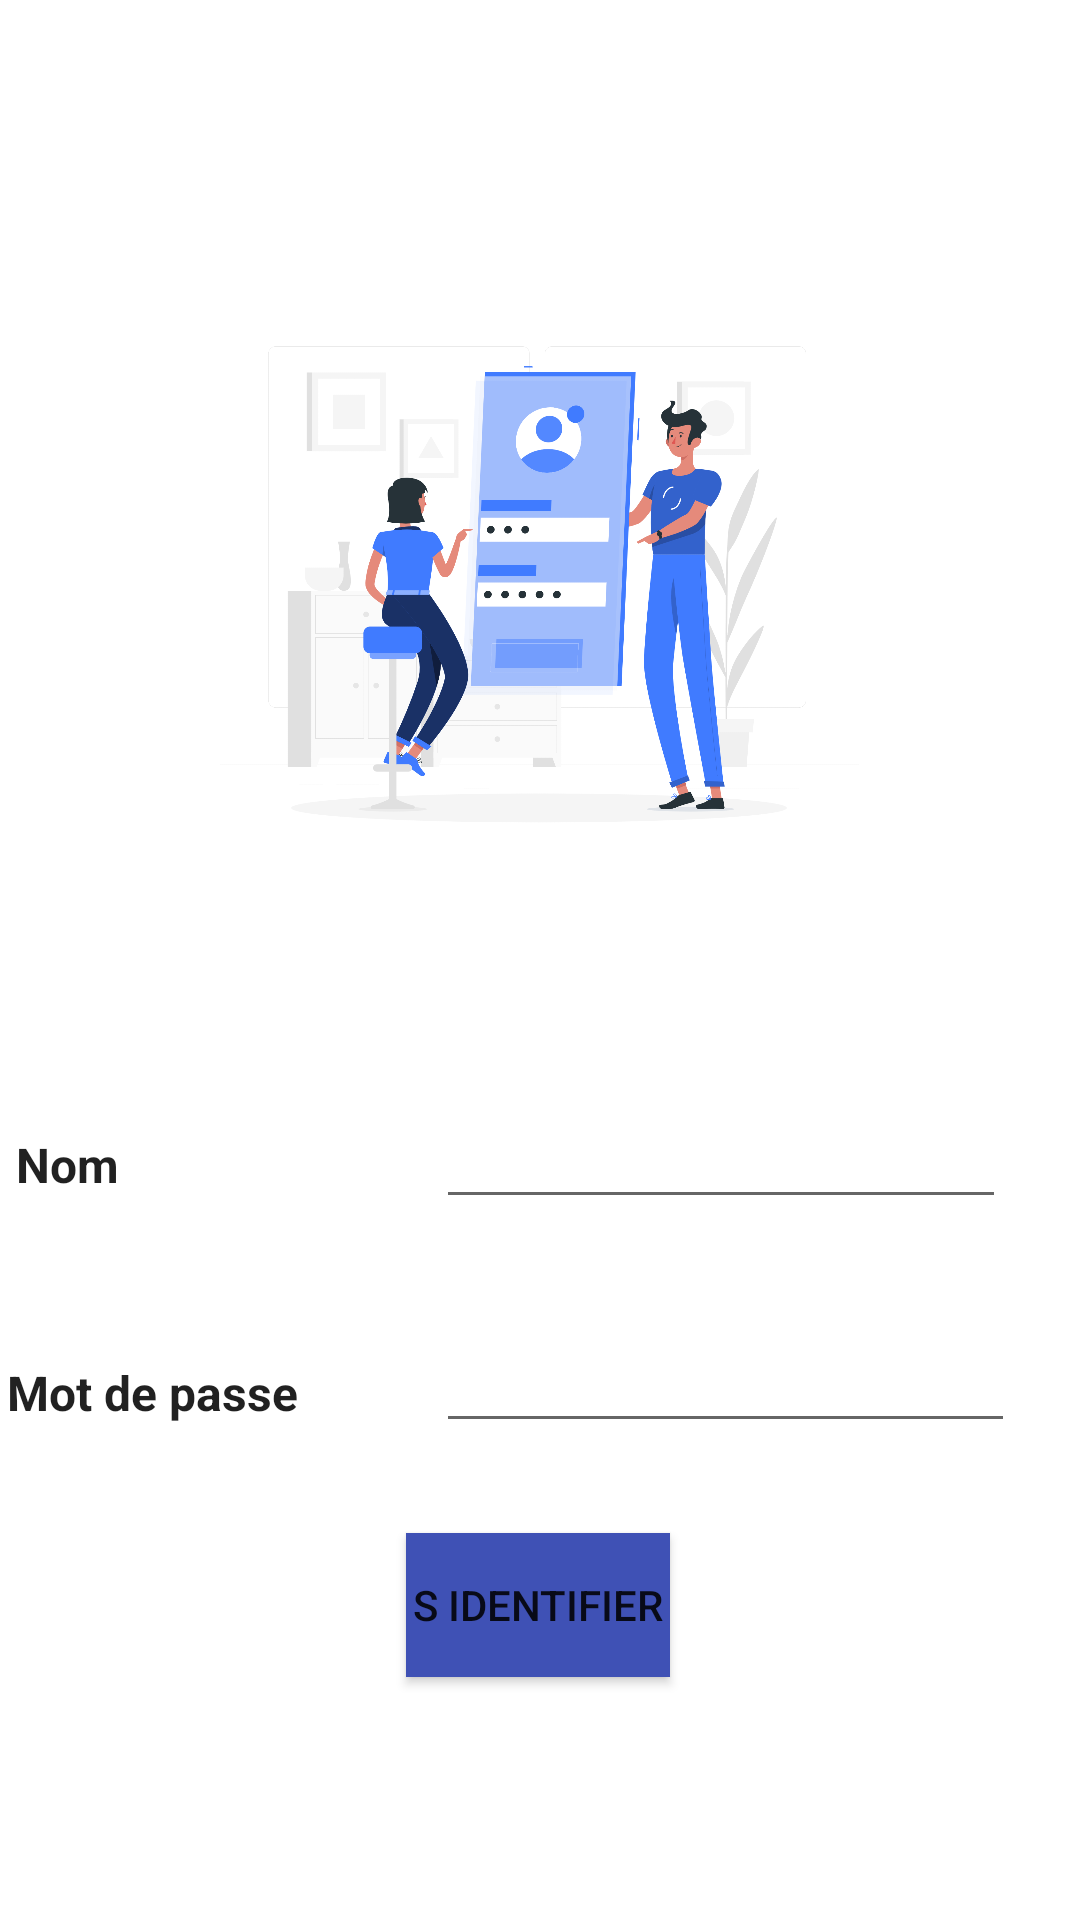

The Android layout XML behind this screen, and the referenced resources:
<!-- AndroidManifest.xml: application theme Theme.Mytp2 -->
<!-- res/layout/activity_main.xml -->
<?xml version="1.0" encoding="utf-8"?>
<androidx.constraintlayout.widget.ConstraintLayout xmlns:android="http://schemas.android.com/apk/res/android"
    xmlns:app="http://schemas.android.com/apk/res-auto"
    xmlns:tools="http://schemas.android.com/tools"
    android:layout_width="match_parent"
    android:layout_height="match_parent"
    tools:context=".MainActivity">

    <ImageView
        android:id="@+id/imageView2"
        android:layout_width="427dp"
        android:layout_height="1000dp"
        android:src="@drawable/bk2"

        app:layout_constraintBottom_toBottomOf="parent"
        app:layout_constraintEnd_toEndOf="parent"
        app:layout_constraintStart_toStartOf="parent"
        app:layout_constraintTop_toTopOf="parent"
        app:layout_constraintVertical_bias="0.55" />

    <ImageView
        android:id="@+id/imageView3"
        android:layout_width="300dp"
        android:layout_height="213dp"
        android:layout_marginTop="92dp"
        app:layout_constraintEnd_toEndOf="parent"
        app:layout_constraintHorizontal_bias="0.495"
        app:layout_constraintStart_toStartOf="parent"
        app:layout_constraintTop_toTopOf="parent"
        app:srcCompat="@drawable/mobile" />

    <LinearLayout
        android:id="@+id/linearLayout"
        android:layout_width="370dp"
        android:layout_height="48dp"
        android:layout_marginTop="60dp"
        android:orientation="horizontal"
        app:layout_constraintEnd_toEndOf="parent"
        app:layout_constraintStart_toStartOf="parent"
        app:layout_constraintTop_toBottomOf="@+id/imageView3">

        <TextView
            android:id="@+id/textView3"
            android:layout_width="150dp"
            android:layout_height="wrap_content"
            android:layout_marginLeft="10dp"
            android:layout_marginRight="10dp"
            android:layout_weight="1"
            android:text="@string/nom"
            android:textAppearance="@style/TextAppearance.AppCompat.Large"
            android:textSize="16sp"
            android:textStyle="bold" />

        <EditText
            android:id="@+id/editTextTextEmailAddress2"
            android:layout_width="wrap_content"
            android:layout_height="wrap_content"
            android:layout_marginLeft="0dp"
            android:layout_marginRight="30dp"
            android:layout_weight="1"
            android:ems="10"
            android:inputType="textEmailAddress" />


    </LinearLayout>

    <LinearLayout
        android:id="@+id/linearLayout2"
        android:layout_width="376dp"
        android:layout_height="40dp"
        android:layout_marginTop="28dp"
        android:orientation="horizontal"
        app:layout_constraintEnd_toEndOf="parent"
        app:layout_constraintStart_toStartOf="parent"
        app:layout_constraintTop_toBottomOf="@+id/linearLayout">

        <TextView
            android:id="@+id/textView4"
            android:layout_width="150dp"
            android:layout_height="wrap_content"
            android:layout_marginLeft="10dp"
            android:layout_marginRight="10dp"
            android:layout_weight="1"
            android:text="@string/mdp"
            android:textAppearance="@style/TextAppearance.AppCompat.Large"
            android:textSize="16sp"
            android:textStyle="bold" />

        <EditText
            android:id="@+id/editTextTextPassword"
            android:layout_width="wrap_content"
            android:layout_height="wrap_content"
            android:layout_marginLeft="0dp"
            android:layout_marginRight="30dp"
            android:layout_weight="1"
            android:ems="10"
            android:inputType="textPassword" />
    </LinearLayout>

    <Button
        android:id="@+id/button"
        android:layout_width="wrap_content"
        android:layout_height="wrap_content"
        android:background="#3F51B5"
        android:backgroundTint="#3F51B5"
        android:text="@string/identifier"
        app:iconTint="#3F51B5"
        app:layout_constraintBottom_toBottomOf="parent"
        app:layout_constraintEnd_toEndOf="parent"
        app:layout_constraintHorizontal_bias="0.498"
        app:layout_constraintStart_toStartOf="parent"
        app:layout_constraintTop_toBottomOf="@+id/linearLayout2"
        app:layout_constraintVertical_bias="0.271"
        app:rippleColor="#3F51B5"
        app:strokeColor="#3F51B5" />


</androidx.constraintlayout.widget.ConstraintLayout>
<!-- resources referenced by this layout -->
<resources>
  <!-- drawable mobile: jpg bitmap (drawable, 346102 bytes) -->
  <string name="identifier">S identifier</string>
  <string name="mdp">Mot de passe   </string>
  <string name="nom">Nom  </string>
  <style name="Theme.Mytp2" parent="Theme.MaterialComponents.DayNight.NoActionBar">
          
          <item name="colorPrimary">@color/purple_500</item>
          <item name="colorPrimaryVariant">@color/purple_700</item>
          <item name="colorOnPrimary">@color/white</item>
          
          <item name="colorSecondary">@color/teal_200</item>
          <item name="colorSecondaryVariant">@color/teal_700</item>
          <item name="colorOnSecondary">@color/black</item>
          
          <item name="android:statusBarColor" tools:targetApi="l">?attr/colorPrimaryVariant</item>
          
      </style>
  <!-- not gathered from this repository: default colours our renderer supplied (Android Studio template values) -->
  <color name="purple_500">#FF6200EE</color>
  <color name="purple_700">#FF3700B3</color>
  <color name="teal_200">#FF03DAC5</color>
  <color name="teal_700">#FF018786</color>
  <color name="black">#FF000000</color>
  <color name="white">#FFFFFFFF</color>
</resources>
